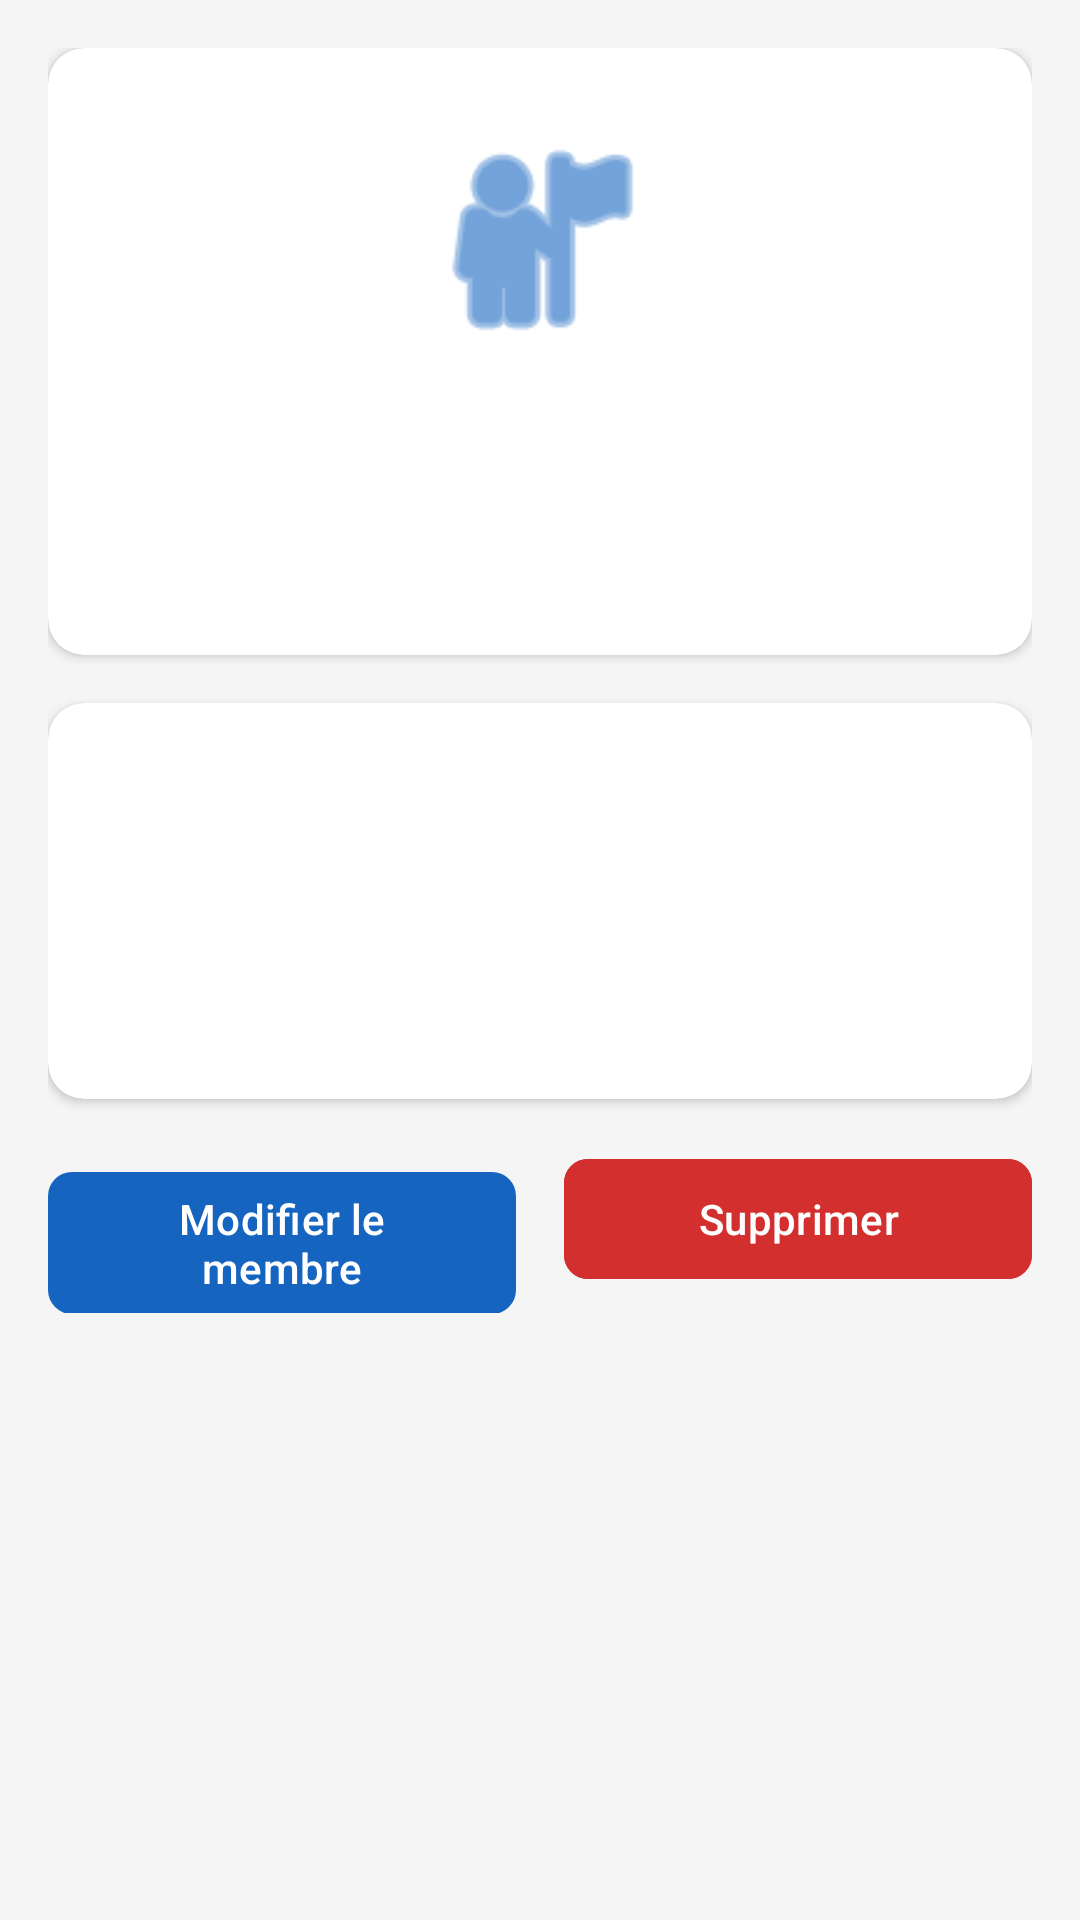

The Android layout XML behind this screen, and the referenced resources:
<!-- AndroidManifest.xml: application theme Theme.AssociationManager -->
<!-- res/layout/fragment_member_detail.xml -->
<?xml version="1.0" encoding="utf-8"?>
<ScrollView xmlns:android="http://schemas.android.com/apk/res/android"
    xmlns:app="http://schemas.android.com/apk/res-auto"
    android:layout_width="match_parent"
    android:layout_height="match_parent"
    android:background="@color/background">

    <LinearLayout
        android:layout_width="match_parent"
        android:layout_height="wrap_content"
        android:orientation="vertical"
        android:padding="@dimen/margin_medium">

        <androidx.cardview.widget.CardView
            android:layout_width="match_parent"
            android:layout_height="wrap_content"
            app:cardCornerRadius="@dimen/card_corner_radius"
            app:cardElevation="2dp">

            <LinearLayout
                android:layout_width="match_parent"
                android:layout_height="wrap_content"
                android:gravity="center_horizontal"
                android:orientation="vertical"
                android:padding="@dimen/margin_large">

                <ImageView
                    android:layout_width="80dp"
                    android:layout_height="80dp"
                    android:src="@android:drawable/ic_menu_myplaces"
                    android:contentDescription="Profile"
                    app:tint="@color/primary" />

                <TextView
                    android:id="@+id/tv_member_name"
                    android:layout_width="wrap_content"
                    android:layout_height="wrap_content"
                    android:layout_marginTop="@dimen/margin_small"
                    android:textColor="@color/text_primary"
                    android:textSize="@dimen/text_size_title"
                    android:textStyle="bold" />

                <TextView
                    android:id="@+id/tv_member_role"
                    android:layout_width="wrap_content"
                    android:layout_height="wrap_content"
                    android:textColor="@color/primary"
                    android:textSize="@dimen/text_size_body" />

                <TextView
                    android:id="@+id/tv_member_status"
                    android:layout_width="wrap_content"
                    android:layout_height="wrap_content"
                    android:layout_marginTop="4dp"
                    android:textColor="@color/text_secondary"
                    android:textSize="@dimen/text_size_caption" />
            </LinearLayout>
        </androidx.cardview.widget.CardView>

        <androidx.cardview.widget.CardView
            android:layout_width="match_parent"
            android:layout_height="wrap_content"
            android:layout_marginTop="@dimen/margin_medium"
            app:cardCornerRadius="@dimen/card_corner_radius"
            app:cardElevation="2dp">

            <LinearLayout
                android:layout_width="match_parent"
                android:layout_height="wrap_content"
                android:orientation="vertical"
                android:padding="@dimen/margin_medium">

                <TextView
                    android:id="@+id/tv_email"
                    android:layout_width="match_parent"
                    android:layout_height="wrap_content"
                    android:drawablePadding="@dimen/margin_small"
                    android:textSize="@dimen/text_size_body" />

                <TextView
                    android:id="@+id/tv_phone"
                    android:layout_width="match_parent"
                    android:layout_height="wrap_content"
                    android:layout_marginTop="@dimen/margin_small"
                    android:drawablePadding="@dimen/margin_small"
                    android:textSize="@dimen/text_size_body" />

                <TextView
                    android:id="@+id/tv_address"
                    android:layout_width="match_parent"
                    android:layout_height="wrap_content"
                    android:layout_marginTop="@dimen/margin_small"
                    android:drawablePadding="@dimen/margin_small"
                    android:textSize="@dimen/text_size_body" />

                <TextView
                    android:id="@+id/tv_join_date"
                    android:layout_width="match_parent"
                    android:layout_height="wrap_content"
                    android:layout_marginTop="@dimen/margin_small"
                    android:drawablePadding="@dimen/margin_small"
                    android:textSize="@dimen/text_size_body" />

                <TextView
                    android:id="@+id/tv_notes"
                    android:layout_width="match_parent"
                    android:layout_height="wrap_content"
                    android:layout_marginTop="@dimen/margin_small"
                    android:textSize="@dimen/text_size_body"
                    android:visibility="gone" />
            </LinearLayout>
        </androidx.cardview.widget.CardView>

        <LinearLayout
            android:layout_width="match_parent"
            android:layout_height="wrap_content"
            android:layout_marginTop="@dimen/margin_medium"
            android:orientation="horizontal">

            <com.google.android.material.button.MaterialButton
                android:id="@+id/btn_edit"
                android:layout_width="0dp"
                android:layout_height="wrap_content"
                android:layout_marginEnd="@dimen/margin_small"
                android:layout_weight="1"
                android:text="@string/edit_member"
                style="@style/ButtonPrimary" />

            <com.google.android.material.button.MaterialButton
                android:id="@+id/btn_delete"
                android:layout_width="0dp"
                android:layout_height="wrap_content"
                android:layout_marginStart="@dimen/margin_small"
                android:layout_weight="1"
                android:backgroundTint="@color/error"
                android:text="@string/delete"
                style="@style/ButtonPrimary" />
        </LinearLayout>

    </LinearLayout>
</ScrollView>
<!-- resources referenced by this layout -->
<resources>
  <color name="background">#F5F5F5</color>
  <color name="error">#D32F2F</color>
  <color name="primary">#1565C0</color>
  <color name="text_primary">#212121</color>
  <color name="text_secondary">#757575</color>
  <dimen name="card_corner_radius">12dp</dimen>
  <dimen name="margin_large">24dp</dimen>
  <dimen name="margin_medium">16dp</dimen>
  <dimen name="margin_small">8dp</dimen>
  <dimen name="text_size_body">14sp</dimen>
  <dimen name="text_size_caption">12sp</dimen>
  <dimen name="text_size_title">20sp</dimen>
  <string name="delete">Supprimer</string>
  <string name="edit_member">Modifier le membre</string>
  <style name="ButtonPrimary" parent="Widget.Material3.Button">
          <item name="android:textAllCaps">false</item>
          <item name="cornerRadius">8dp</item>
      </style>
  <style name="Theme.AssociationManager" parent="Theme.Material3.Light.NoActionBar">
          <item name="colorPrimary">@color/primary</item>
          <item name="colorPrimaryDark">@color/primary_dark</item>
          <item name="colorAccent">@color/accent</item>
          <item name="android:statusBarColor">@color/primary_dark</item>
          <item name="android:windowBackground">@color/background</item>
      </style>
  <color name="primary_dark">#0D47A1</color>
  <color name="accent">#FF6F00</color>
</resources>
